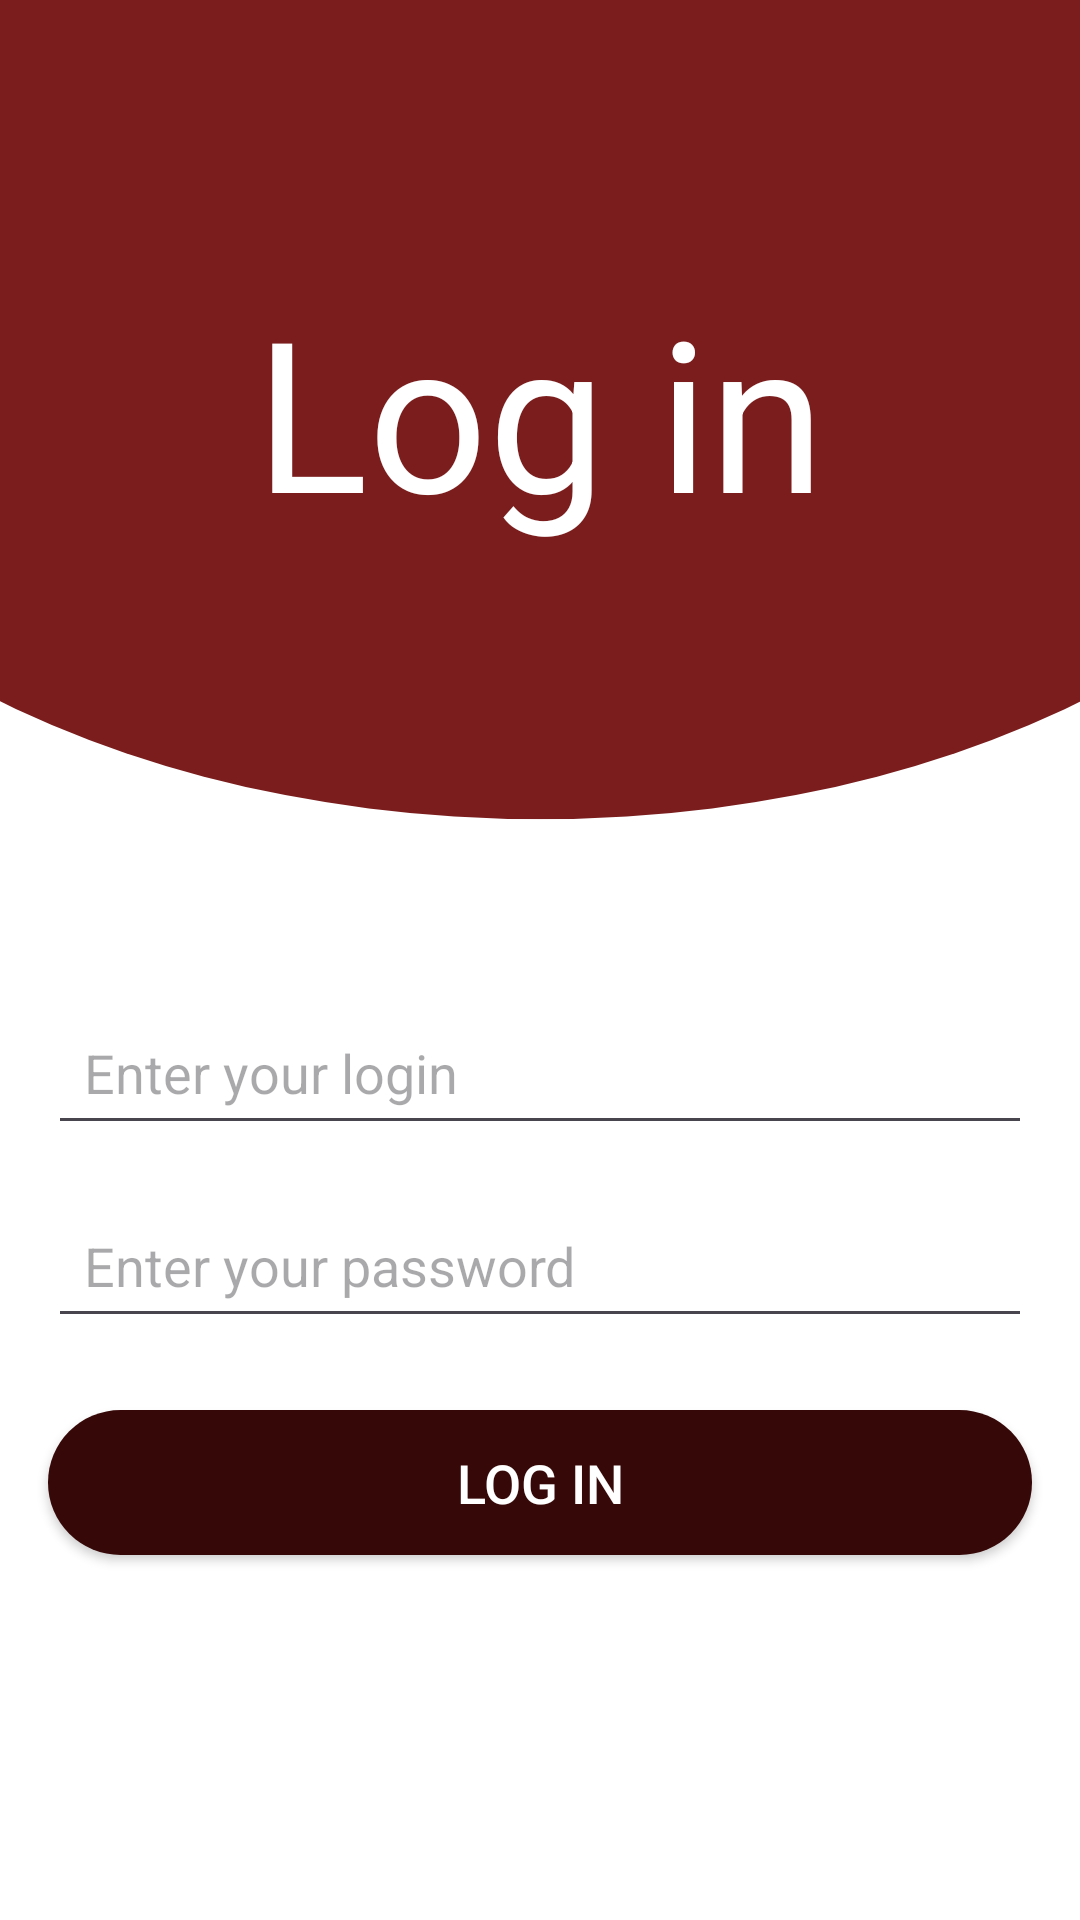

The Android layout XML behind this screen, and the referenced resources:
<!-- AndroidManifest.xml: application theme Theme.MYB -->
<!-- res/layout/login_layout.xml -->
<?xml version="1.0" encoding="utf-8"?>

<androidx.constraintlayout.widget.ConstraintLayout xmlns:android="http://schemas.android.com/apk/res/android"
    xmlns:app="http://schemas.android.com/apk/res-auto"
    android:layout_width="match_parent"
    android:layout_height="match_parent"
    android:background="@color/white">

    <ImageView
        android:id="@+id/login_bg"
        android:layout_width="0dp"
        android:layout_height="280dp"
        android:scaleType="fitXY"
        android:src="@drawable/login_page_bg"
        app:layout_constraintDimensionRatio="H,2:3"
        app:layout_constraintTop_toTopOf="parent"
        app:layout_constraintEnd_toEndOf="parent"
        app:layout_constraintStart_toStartOf="parent" />

    <TextView
        android:id="@+id/tvLogin"
        android:layout_width="wrap_content"
        android:layout_height="wrap_content"
        android:text="Log in"
        android:textSize="70sp"
        android:textColor="@color/white"
        android:textStyle="normal"
        app:layout_constraintTop_toBottomOf="@id/login_bg"
        app:layout_constraintEnd_toEndOf="parent"
        app:layout_constraintStart_toStartOf="parent"
        android:layout_marginTop="-190dp" />

    <EditText
        android:id="@+id/etUsername"
        android:layout_width="0dp"
        android:layout_height="wrap_content"
        android:hint="Enter your login"
        android:inputType="textEmailAddress"
        android:padding="12dp"
        app:layout_constraintTop_toBottomOf="@id/tvLogin"
        app:layout_constraintEnd_toEndOf="parent"
        app:layout_constraintStart_toStartOf="parent"
        app:layout_constraintHorizontal_bias="0.5"
        android:layout_marginTop="150dp"
        android:layout_marginStart="16dp"
        android:layout_marginEnd="16dp" />

    <EditText
        android:id="@+id/etPassword"
        android:layout_width="0dp"
        android:layout_height="wrap_content"
        android:hint="Enter your password"
        android:inputType="textPassword"
        android:padding="12dp"
        app:layout_constraintTop_toBottomOf="@id/etUsername"
        app:layout_constraintEnd_toEndOf="parent"
        app:layout_constraintStart_toStartOf="parent"
        android:layout_marginTop="16dp"
        android:layout_marginStart="16dp"
        android:layout_marginEnd="16dp" />










    <Button
        android:id="@+id/btnLogin"
        android:layout_width="0dp"
        android:layout_height="wrap_content"
        android:text="Log in"
        android:textColor="@color/white"
        android:textSize="18sp"
        android:background="@drawable/rounded_button_selector"
        android:padding="12dp"
        app:layout_constraintTop_toBottomOf="@id/etPassword"
        app:layout_constraintEnd_toEndOf="parent"
        app:layout_constraintStart_toStartOf="parent"
        android:layout_marginTop="24dp"
        android:layout_marginStart="16dp"
        android:layout_marginEnd="16dp" />

</androidx.constraintlayout.widget.ConstraintLayout>
<!-- resources referenced by this layout -->
<resources>
  <color name="white">#FFFFFFFF</color>
  <!-- drawable login_page_bg (drawable) -->
  <vector xmlns:android="http://schemas.android.com/apk/res/android"
      android:width="438dp"
      android:height="322dp"
      android:viewportWidth="438"
      android:viewportHeight="322">
    <group>
      <clip-path
          android:pathData="M4,0h430v314h-430z"/>
      <path
          android:pathData="M-87,100a306,214 0,1 0,612 0a306,214 0,1 0,-612 0z"
          android:fillColor="#7B1D1D"/>
    </group>
  </vector>
  <!-- drawable rounded_button_selector (drawable) -->
  <?xml version="1.0" encoding="utf-8"?>
  
  <shape xmlns:android="http://schemas.android.com/apk/res/android" android:shape="rectangle">
      <solid android:color="@color/accent_color_dark" />
      <corners android:radius="60dp" />
  </shape>
  
  
  
  
  
  
  
  
  
  
  
  
  
  
  
  
  <style name="Theme.MYB" parent="Base.Theme.MYB" />
  <color name="accent_color_dark">#370808</color>
  <style name="Base.Theme.MYB" parent="Theme.Material3.DayNight.NoActionBar">
          
          
      </style>
</resources>
